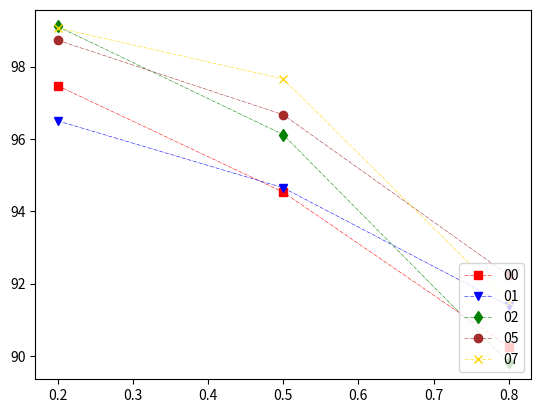

Reproduce this figure in Python.
import matplotlib.pyplot as plt

name = ['00', '01', '02', '05', '07']

pr = [[94.23, 98.81, 99.02], [88.64, 94.38, 96.21], [94.47, 98.52, 98.96], [92.61, 98.97, 99.46], [92.88, 97.74, 98.69]]
rr = [[97.47, 94.53, 90.26], [96.50, 94.65, 91.39], [99.11, 96.12, 89.82], [98.73, 96.67, 92.23], [99.07, 97.66, 91.48]]

x = [0.2, 0.5, 0.8]

color = ['red', 'blue', 'green', 'brown', 'gold']
marker = ['s', 'v', 'd', 'o', 'x']

for i in range(len(name)):
    plt.plot(x, rr[i], color = color[i], marker = marker[i], linewidth = 0.4, linestyle = "-.")

plt.legend(name, loc='lower left', bbox_to_anchor=(0.84, 0.0))

plt.show()